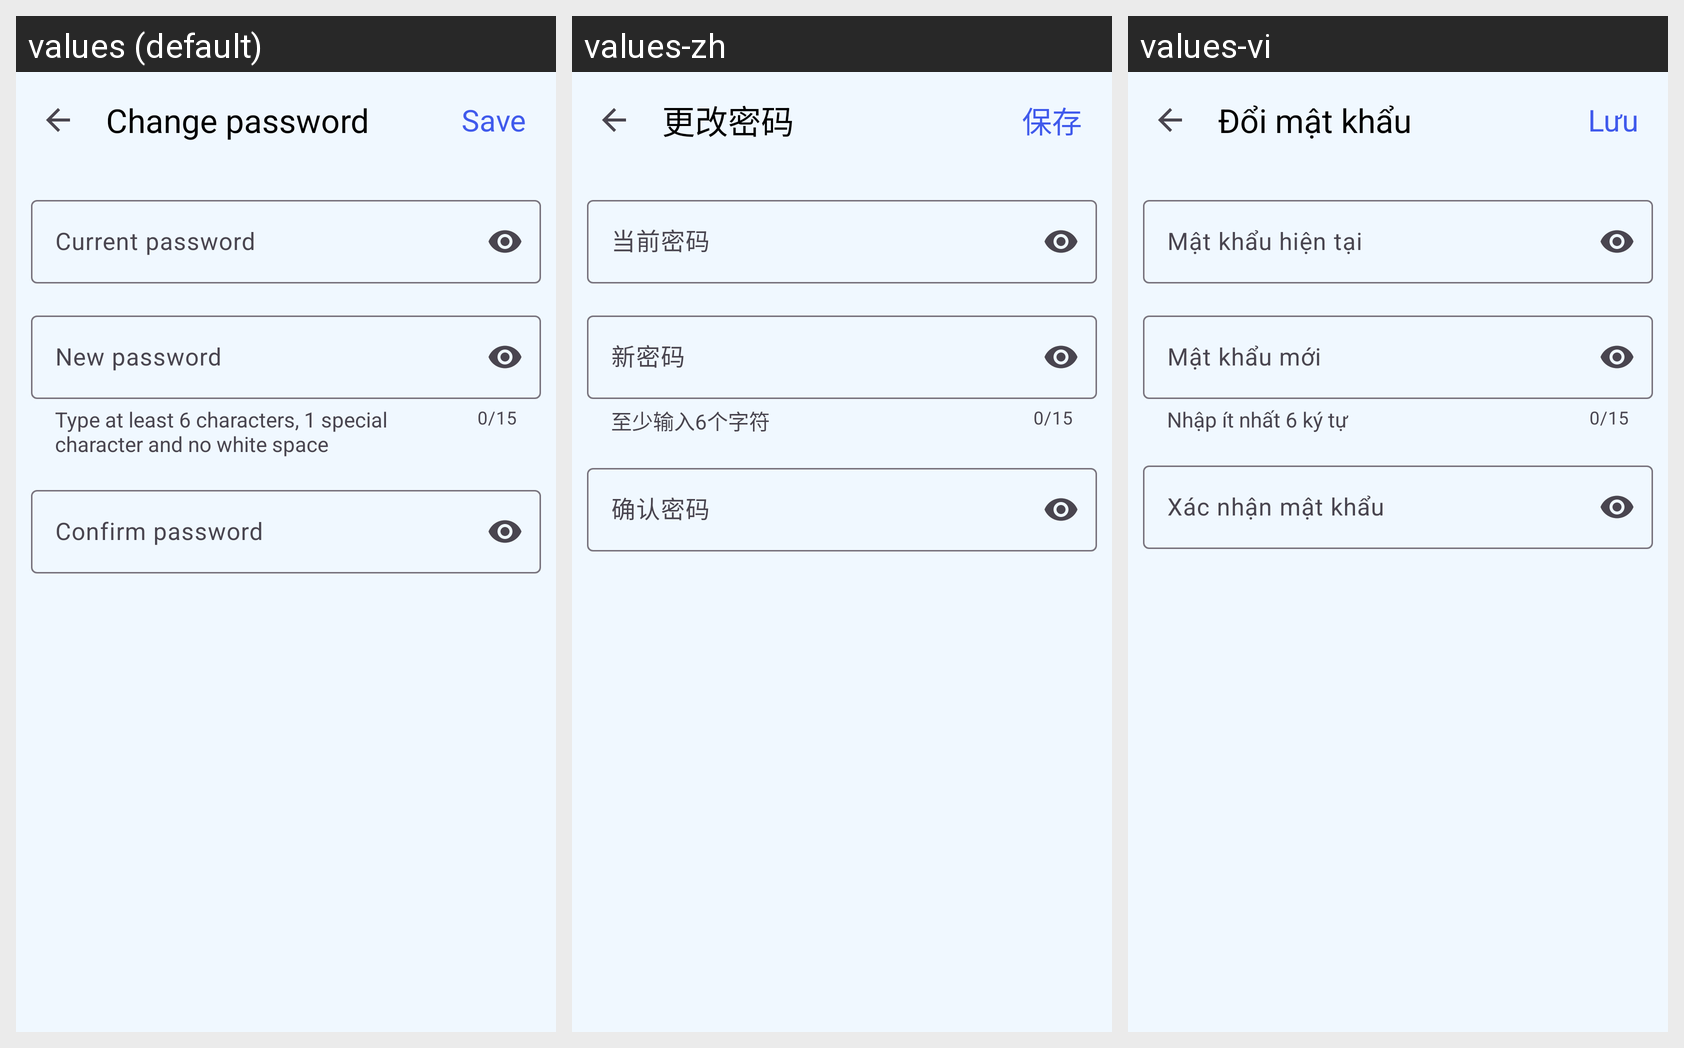

Translations of the strings shown on this Android screen, per locale in the grid:
Android screen res/layout/activity_change_password.xml rendered under 3 locales, left to right: values (default), values-zh, values-vi. Device: Nexus 5 (rendered at 1080×1920; each locale shown at half size, 540×960, under a caption strip naming it); theme Theme.AppQuizlet.
Strings drawn on this screen, with the default value and each locale's value (text and hints the layout hard-codes, and strings that could not be matched under every locale, appear in the picture but are not listed):

change_pass
  values: Change password
  values-zh: 更改密码
  values-vi: Đổi mật khẩu

save
  values: Save
  values-zh: 保存
  values-vi: Lưu

current_pass
  values: Current password
  values-zh: 当前密码
  values-vi: Mật khẩu hiện tại

helper_pass
  values: Type at least 6 characters, 1 special character and no white space
  values-zh: 至少输入6个字符
  values-vi: Nhập ít nhất 6 ký tự

new_pass
  values: New password
  values-zh: 新密码
  values-vi: Mật khẩu mới

confirm_pass
  values: Confirm password
  values-zh: 确认密码
  values-vi: Xác nhận mật khẩu
